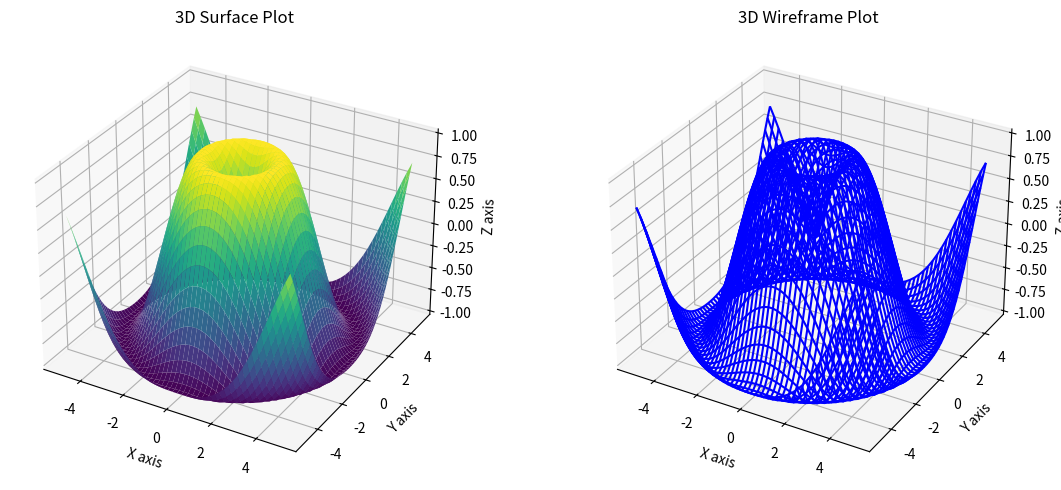

Reproduce this figure in Python.
import numpy as np
import matplotlib.pyplot as plt
from mpl_toolkits.mplot3d import Axes3D
# Create data for 3D surface
x = np.linspace(-5, 5, 50)
y = np.linspace(-5, 5, 50)
X, Y = np.meshgrid(x, y)
Z = np.sin(np.sqrt(X**2 + Y**2))
# Create 3D plot
fig = plt.figure(figsize=(12, 5))
# Surface plot
ax1 = fig.add_subplot(121, projection='3d')
ax1.plot_surface(X, Y, Z, cmap='viridis')
ax1.set_xlabel('X axis')
ax1.set_ylabel('Y axis')
ax1.set_zlabel('Z axis')
ax1.set_title('3D Surface Plot')
# Wireframe plot
ax2 = fig.add_subplot(122, projection='3d')
ax2.plot_wireframe(X, Y, Z, color='blue')
ax2.set_xlabel('X axis')
ax2.set_ylabel('Y axis')
ax2.set_zlabel('Z axis')
ax2.set_title('3D Wireframe Plot')
plt.tight_layout()
plt.show()